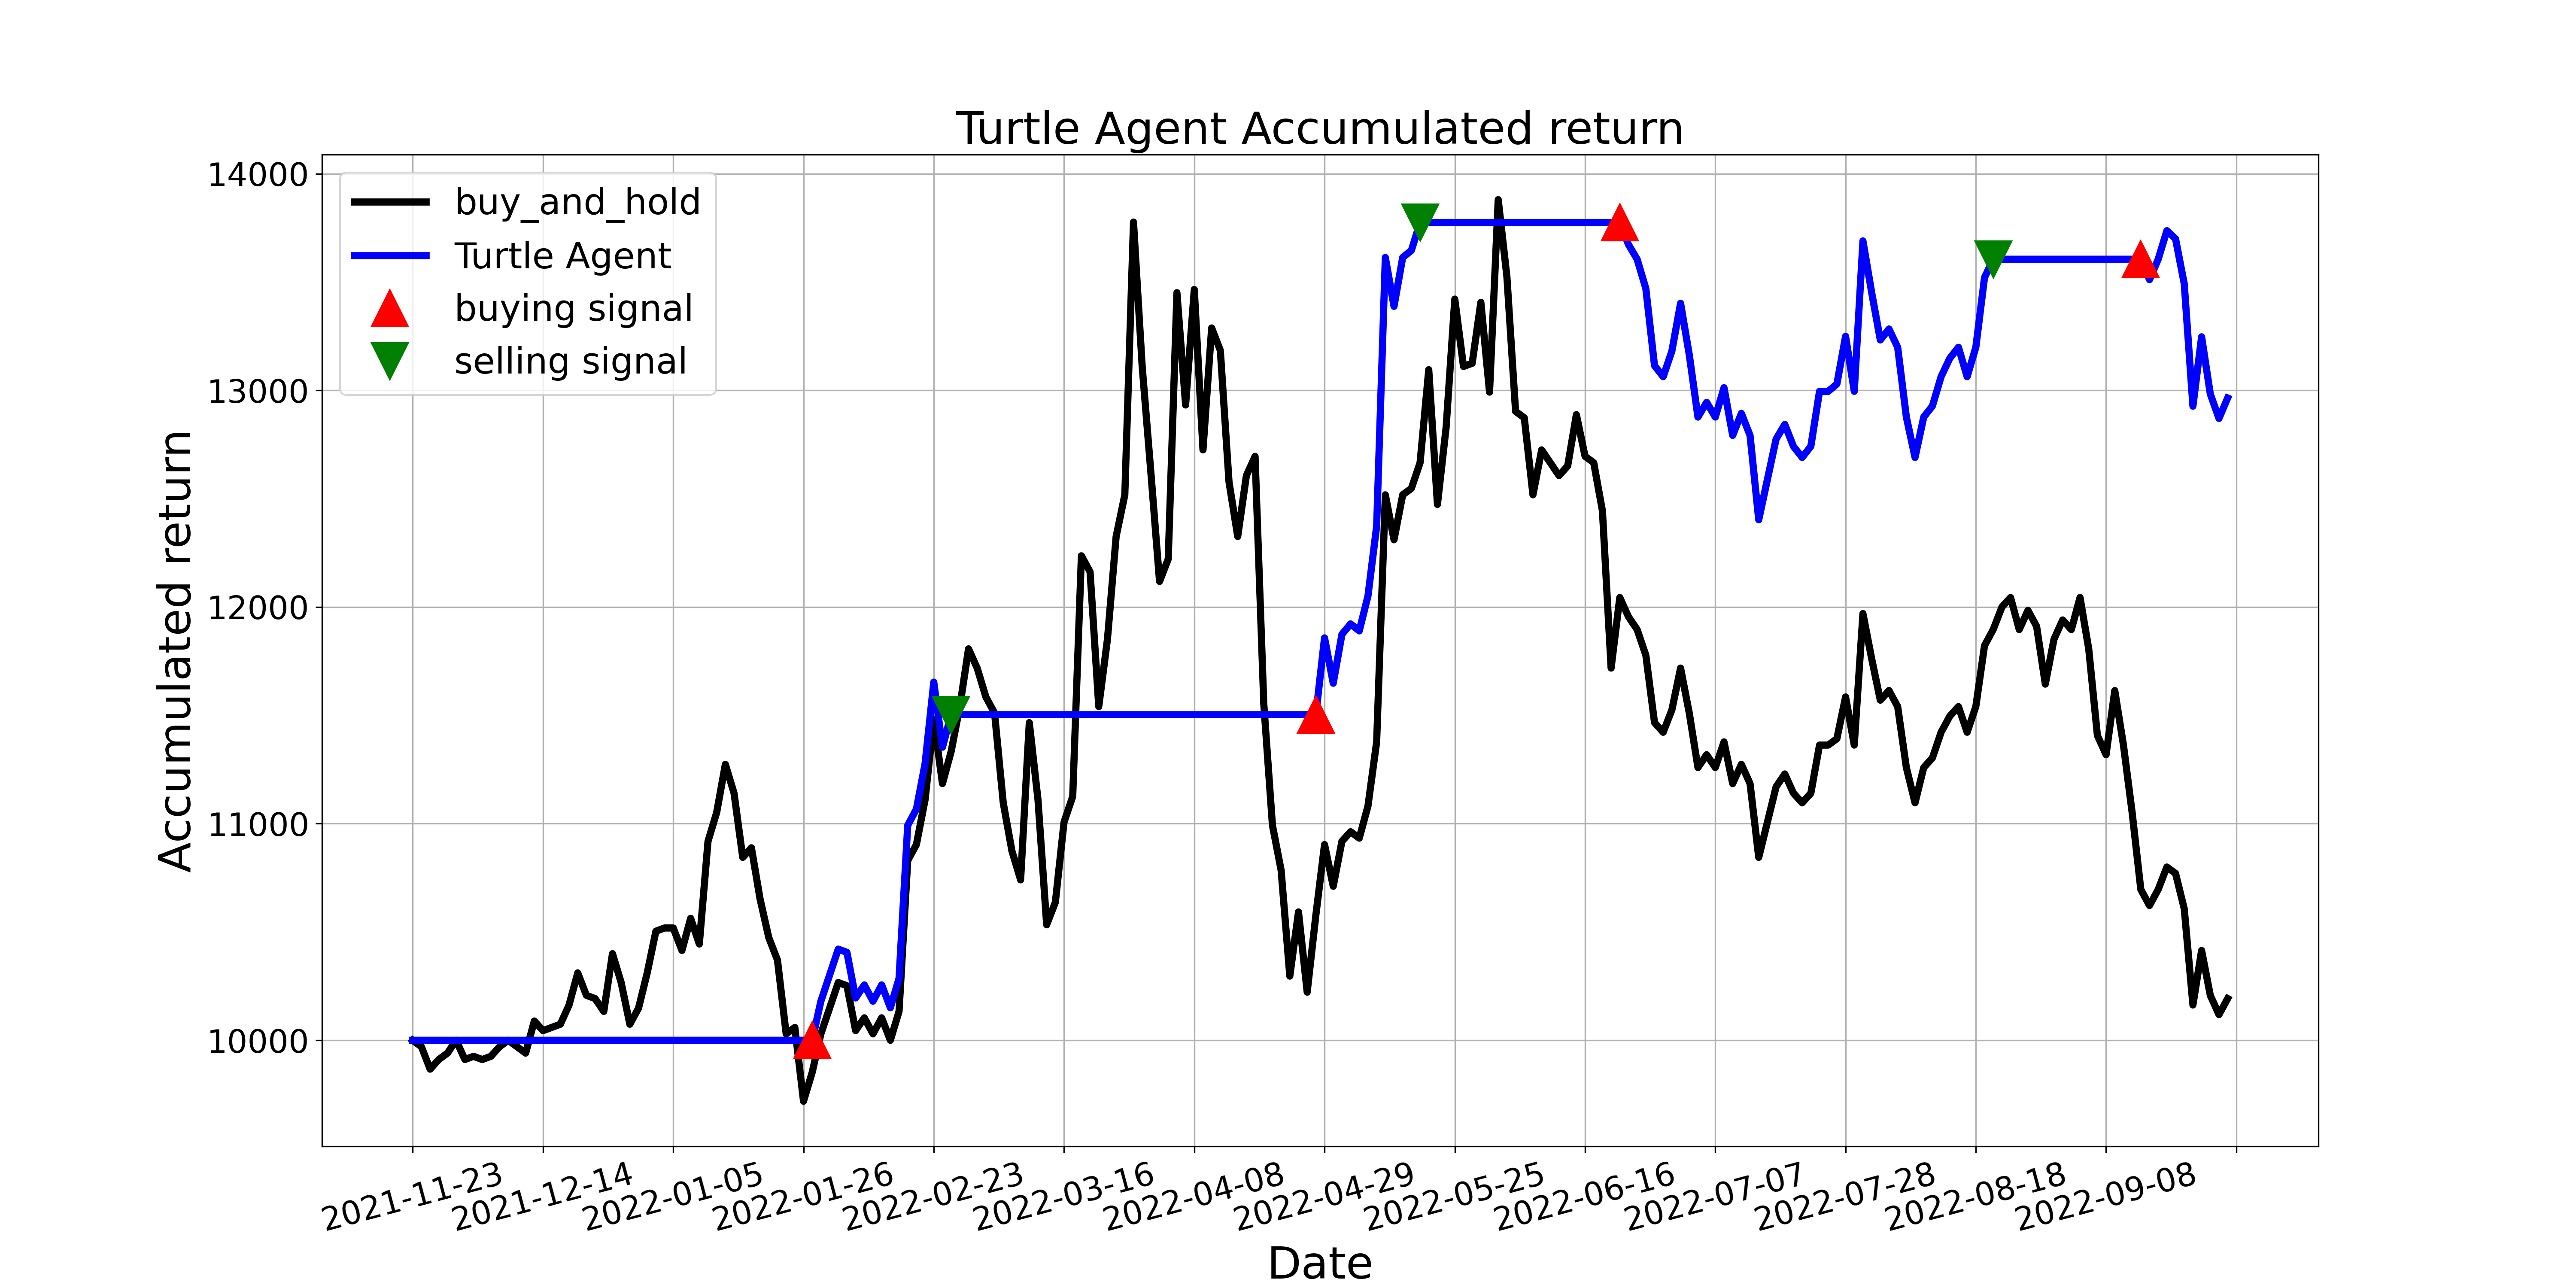

Data behind this chart, as committed beside it:
, tradeDate, B&H, action, operation, return
0, 2021-11-23, 10000, 0.0, 0, 10000
1, 2021-11-24, 9970, 0.0, 0, 10000
2, 2021-11-25, 9867, 0.0, 0, 10000
3, 2021-11-26, 9911, 0.0, 0, 10000
4, 2021-11-29, 9941, 0.0, 0, 10000
5, 2021-11-30, 10000, 0.0, 0, 10000
6, 2021-12-01, 9911, 0.0, 0, 10000
7, 2021-12-02, 9926, 0.0, 0, 10000
8, 2021-12-03, 9911, 0.0, 0, 10000
9, 2021-12-06, 9926, 0.0, 0, 10000
10, 2021-12-07, 9970, 0.0, 0, 10000
11, 2021-12-08, 10000, 0.0, 0, 10000
12, 2021-12-09, 9970, 0.0, 0, 10000
13, 2021-12-10, 9941, 0.0, 0, 10000
14, 2021-12-13, 10089, 0.0, 0, 10000
15, 2021-12-14, 10044, 0.0, 0, 10000
16, 2021-12-15, 10059, 0.0, 0, 10000
17, 2021-12-16, 10074, 0.0, 0, 10000
18, 2021-12-17, 10163, 0.0, 0, 10000
19, 2021-12-20, 10311, 0.0, 0, 10000
20, 2021-12-21, 10207, 0.0, 0, 10000
21, 2021-12-22, 10193, 0.0, 0, 10000
22, 2021-12-23, 10133, 0.0, 0, 10000
23, 2021-12-24, 10400, 0.0, 0, 10000
24, 2021-12-27, 10267, 0.0, 0, 10000
25, 2021-12-28, 10074, 0.0, 0, 10000
26, 2021-12-29, 10148, 0.0, 0, 10000
27, 2021-12-30, 10311, 0.0, 0, 10000
28, 2021-12-31, 10504, 2.0, 0, 10000
29, 2022-01-04, 10518, 2.0, 0, 10000
30, 2022-01-05, 10518, 0.0, 0, 10000
31, 2022-01-06, 10415, 0.0, 0, 10000
32, 2022-01-07, 10563, 0.0, 0, 10000
33, 2022-01-10, 10444, 0.0, 0, 10000
34, 2022-01-11, 10918, 0.0, 0, 10000
35, 2022-01-12, 11052, 2.0, 0, 10000
36, 2022-01-13, 11274, 2.0, 0, 10000
37, 2022-01-14, 11140, 2.0, 0, 10000
38, 2022-01-17, 10844, 2.0, 0, 10000
39, 2022-01-18, 10889, 2.0, 0, 10000
40, 2022-01-19, 10652, 2.0, 0, 10000
41, 2022-01-20, 10474, 0.0, 0, 10000
42, 2022-01-21, 10370, 0.0, 0, 10000
43, 2022-01-24, 10030, 0.0, 0, 10000
44, 2022-01-25, 10059, 0.0, 0, 10000
45, 2022-01-26, 9719, 0.0, 0, 10000
46, 2022-01-27, 9852, 1.0, 1, 10000
47, 2022-01-28, 10030, 0.0, 0, 10180
48, 2022-02-07, 10148, 0.0, 0, 10301
49, 2022-02-08, 10267, 0.0, 0, 10421
50, 2022-02-09, 10252, 0.0, 0, 10406
51, 2022-02-10, 10044, 0.0, 0, 10195
52, 2022-02-11, 10104, 0.0, 0, 10256
53, 2022-02-14, 10030, 0.0, 0, 10180
54, 2022-02-15, 10104, 0.0, 0, 10256
55, 2022-02-16, 10000, 0.0, 0, 10150
56, 2022-02-17, 10133, 0.0, 0, 10286
57, 2022-02-18, 10829, 0.0, 0, 10992
58, 2022-02-21, 10903, 0.0, 0, 11067
59, 2022-02-22, 11111, 0.0, 0, 11278
... 150 more rows
